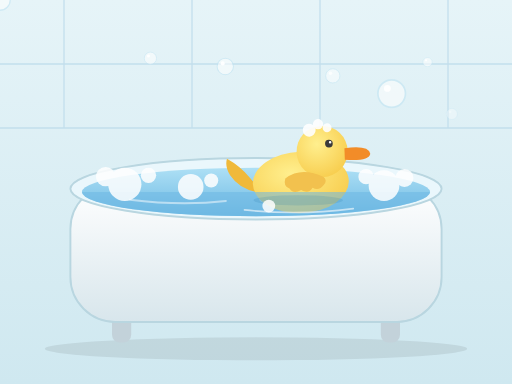
t = 0.00 s
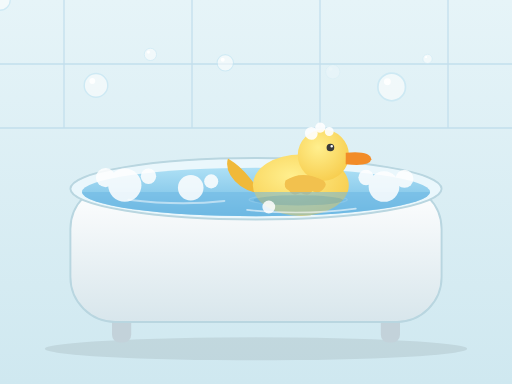
t = 1.00 s
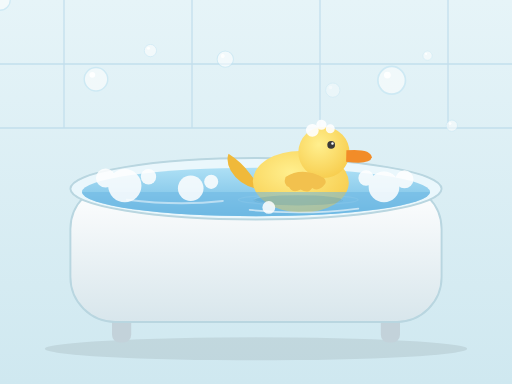
t = 2.00 s
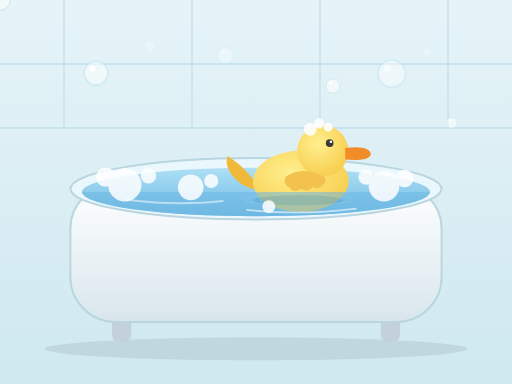
t = 3.00 s
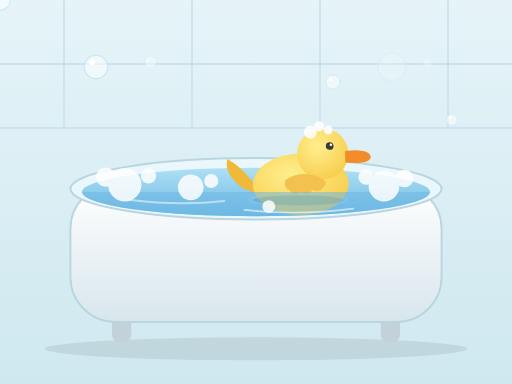
t = 4.00 s
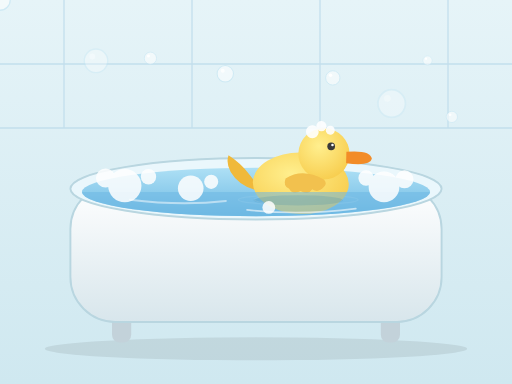
t = 5.00 s

The animated SVG that drew these frames (rendered in a browser with its animation timeline set to each time). Animation: 23 SMIL elements (animate=11,animateTransform=12); one cycle of 6.00 s, repeats indefinitely.

<svg xmlns="http://www.w3.org/2000/svg" viewBox="0 0 800 600" width="800" height="600">
  <defs>
    <linearGradient id="wall" x1="0" y1="0" x2="0" y2="1">
      <stop offset="0" stop-color="#e6f4f8"/>
      <stop offset="1" stop-color="#cfe8f0"/>
    </linearGradient>
    <linearGradient id="tub" x1="0" y1="0" x2="0" y2="1">
      <stop offset="0" stop-color="#ffffff"/>
      <stop offset="1" stop-color="#d8e6ec"/>
    </linearGradient>
    <linearGradient id="water" x1="0" y1="0" x2="0" y2="1">
      <stop offset="0" stop-color="#aee0f5"/>
      <stop offset="1" stop-color="#6db9e3"/>
    </linearGradient>
    <radialGradient id="duck" cx="0.4" cy="0.35" r="0.9">
      <stop offset="0" stop-color="#ffef8e"/>
      <stop offset="1" stop-color="#f5c33b"/>
    </radialGradient>
  </defs>

  <!-- bathroom wall + tiles -->
  <rect width="800" height="600" fill="url(#wall)"/>
  <g stroke="#c2dfec" stroke-width="2">
    <line x1="0" y1="100" x2="800" y2="100"/>
    <line x1="0" y1="200" x2="800" y2="200"/>
    <line x1="100" y1="0" x2="100" y2="200"/>
    <line x1="300" y1="0" x2="300" y2="200"/>
    <line x1="500" y1="0" x2="500" y2="200"/>
    <line x1="700" y1="0" x2="700" y2="200"/>
  </g>

  <!-- tub shadow, feet -->
  <ellipse cx="400" cy="545" rx="330" ry="18" fill="#000000" opacity="0.08"/>
  <rect x="175" y="480" width="30" height="55" rx="12" fill="#c3d2da"/>
  <rect x="595" y="480" width="30" height="55" rx="12" fill="#c3d2da"/>

  <!-- tub body -->
  <rect x="110" y="288" width="580" height="215" rx="70" fill="url(#tub)" stroke="#b9d6e0" stroke-width="3"/>
  <ellipse cx="400" cy="295" rx="290" ry="48" fill="#eaf7fc" stroke="#b9d6e0" stroke-width="3"/>

  <!-- water surface -->
  <ellipse cx="400" cy="300" rx="272" ry="38" fill="url(#water)"/>

  <!-- ripples around the duck -->
  <ellipse cx="466" cy="312" rx="60" ry="8" fill="none" stroke="#ffffff" stroke-width="2" opacity="0">
    <animate attributeName="rx" values="60;110" dur="3s" repeatCount="indefinite"/>
    <animate attributeName="opacity" values="0.5;0" dur="3s" repeatCount="indefinite"/>
  </ellipse>
  <ellipse cx="466" cy="312" rx="60" ry="8" fill="none" stroke="#ffffff" stroke-width="2" opacity="0">
    <animate attributeName="rx" values="60;110" dur="3s" begin="1.5s" repeatCount="indefinite"/>
    <animate attributeName="opacity" values="0.4;0" dur="3s" begin="1.5s" repeatCount="indefinite"/>
  </ellipse>

  <!-- rubber duck (bobs and rocks) -->
  <g>
    <animateTransform attributeName="transform" type="translate" values="0 0; 0 5; 0 0; 0 -3; 0 0"
                      dur="3.5s" repeatCount="indefinite" additive="sum"/>
    <animateTransform attributeName="transform" type="rotate" values="-2 470 285; 2 470 285; -2 470 285"
                      dur="3.5s" repeatCount="indefinite" additive="sum"/>
    <path d="M 414 300 Q 376 296 360 270 Q 352 256 356 244 Q 376 256 390 274 Q 402 290 414 296 Z" fill="#f0b93a"/>
    <ellipse cx="470" cy="285" rx="75" ry="48" fill="url(#duck)"/>
    <circle cx="505" cy="238" r="40" fill="url(#duck)"/>
    <path d="M 540 234 Q 578 230 580 244 Q 578 256 540 252 Z" fill="#f28c28"/>
    <circle cx="516" cy="226" r="6" fill="#3a3a3a"/>
    <circle cx="518" cy="224" r="2" fill="#ffffff"/>
    <path d="M 446 278 Q 472 260 506 278 Q 512 284 506 290 Q 498 300 488 294 Q 482 304 470 297 Q 458 304 452 294 Q 442 290 446 278 Z"
          fill="#f2c14e"/>
    <!-- suds on the duck's head -->
    <g fill="#ffffff" opacity="0.9">
      <circle cx="486" cy="204" r="10"/>
      <circle cx="500" cy="195" r="8"/>
      <circle cx="514" cy="201" r="7"/>
    </g>
  </g>

  <!-- front water lapping over the duck (submerged look) -->
  <path d="M 128 300 A 272 38 0 0 0 672 300 Z" fill="#6db9e3" opacity="0.55"/>
  <ellipse cx="466" cy="313" rx="70" ry="8" fill="#2a7aa8" opacity="0.18"/>
  <path d="M 386 328 Q 470 337 556 326" fill="none" stroke="#ffffff" stroke-width="2.5" stroke-linecap="round" opacity="0.6">
    <animateTransform attributeName="transform" type="translate" values="-4 0; 4 0; -4 0"
                      dur="4s" repeatCount="indefinite"/>
  </path>
  <path d="M 200 312 Q 280 322 350 314" fill="none" stroke="#ffffff" stroke-width="3" stroke-linecap="round" opacity="0.5">
    <animateTransform attributeName="transform" type="translate" values="3 0; -3 0; 3 0"
                      dur="5s" repeatCount="indefinite"/>
  </path>

  <!-- foam on the water -->
  <g fill="#ffffff" opacity="0.85">
    <animateTransform attributeName="transform" type="translate" values="0 0; 0 2.5; 0 0"
                      dur="3.5s" repeatCount="indefinite"/>
    <circle cx="195" cy="288" r="26"/>
    <circle cx="165" cy="276" r="15"/>
    <circle cx="232" cy="274" r="12"/>
    <circle cx="298" cy="292" r="20"/>
    <circle cx="330" cy="282" r="11"/>
    <circle cx="600" cy="290" r="24"/>
    <circle cx="632" cy="278" r="14"/>
    <circle cx="572" cy="276" r="12"/>
    <circle cx="420" cy="322" r="10"/>
  </g>

  <!-- floating soap bubbles -->
  <g>
    <g id="b">
      <circle r="16" fill="#ffffff" opacity="0.55" stroke="#bfe3f2" stroke-width="2"/>
      <circle cx="-5" cy="-6" r="4" fill="#ffffff" opacity="0.9"/>
    </g>
    <use href="#b" transform="translate(150 120) scale(1.15)">
      <animateTransform attributeName="transform" type="translate" values="0 20; 0 -30" dur="6s" begin="0s" repeatCount="indefinite" additive="sum"/>
      <animate attributeName="opacity" values="0;1;1;0" keyTimes="0;0.15;0.7;1" dur="6s" begin="0s" repeatCount="indefinite"/>
    </use>
    <use href="#b" transform="translate(235 88) scale(0.6)">
      <animateTransform attributeName="transform" type="translate" values="0 20; 0 -30" dur="5s" begin="-1.5s" repeatCount="indefinite" additive="sum"/>
      <animate attributeName="opacity" values="0;1;1;0" keyTimes="0;0.15;0.7;1" dur="5s" begin="-1.5s" repeatCount="indefinite"/>
    </use>
    <use href="#b" transform="translate(352 105) scale(0.8)">
      <animateTransform attributeName="transform" type="translate" values="0 20; 0 -30" dur="7s" begin="-3s" repeatCount="indefinite" additive="sum"/>
      <animate attributeName="opacity" values="0;1;1;0" keyTimes="0;0.15;0.7;1" dur="7s" begin="-3s" repeatCount="indefinite"/>
    </use>
    <use href="#b" transform="translate(612 140) scale(1.35)">
      <animateTransform attributeName="transform" type="translate" values="0 20; 0 -30" dur="6.5s" begin="-2s" repeatCount="indefinite" additive="sum"/>
      <animate attributeName="opacity" values="0;1;1;0" keyTimes="0;0.15;0.7;1" dur="6.5s" begin="-2s" repeatCount="indefinite"/>
    </use>
    <use href="#b" transform="translate(668 92) scale(0.45)">
      <animateTransform attributeName="transform" type="translate" values="0 20; 0 -30" dur="4.5s" begin="-0.8s" repeatCount="indefinite" additive="sum"/>
      <animate attributeName="opacity" values="0;1;1;0" keyTimes="0;0.15;0.7;1" dur="4.5s" begin="-0.8s" repeatCount="indefinite"/>
    </use>
    <use href="#b" transform="translate(520 130) scale(0.7)">
      <animateTransform attributeName="transform" type="translate" values="0 20; 0 -30" dur="5.5s" begin="-4s" repeatCount="indefinite" additive="sum"/>
      <animate attributeName="opacity" values="0;1;1;0" keyTimes="0;0.15;0.7;1" dur="5.5s" begin="-4s" repeatCount="indefinite"/>
    </use>
    <use href="#b" transform="translate(706 190) scale(0.55)">
      <animateTransform attributeName="transform" type="translate" values="0 20; 0 -30" dur="6s" begin="-5s" repeatCount="indefinite" additive="sum"/>
      <animate attributeName="opacity" values="0;1;1;0" keyTimes="0;0.15;0.7;1" dur="6s" begin="-5s" repeatCount="indefinite"/>
    </use>
  </g>
</svg>
